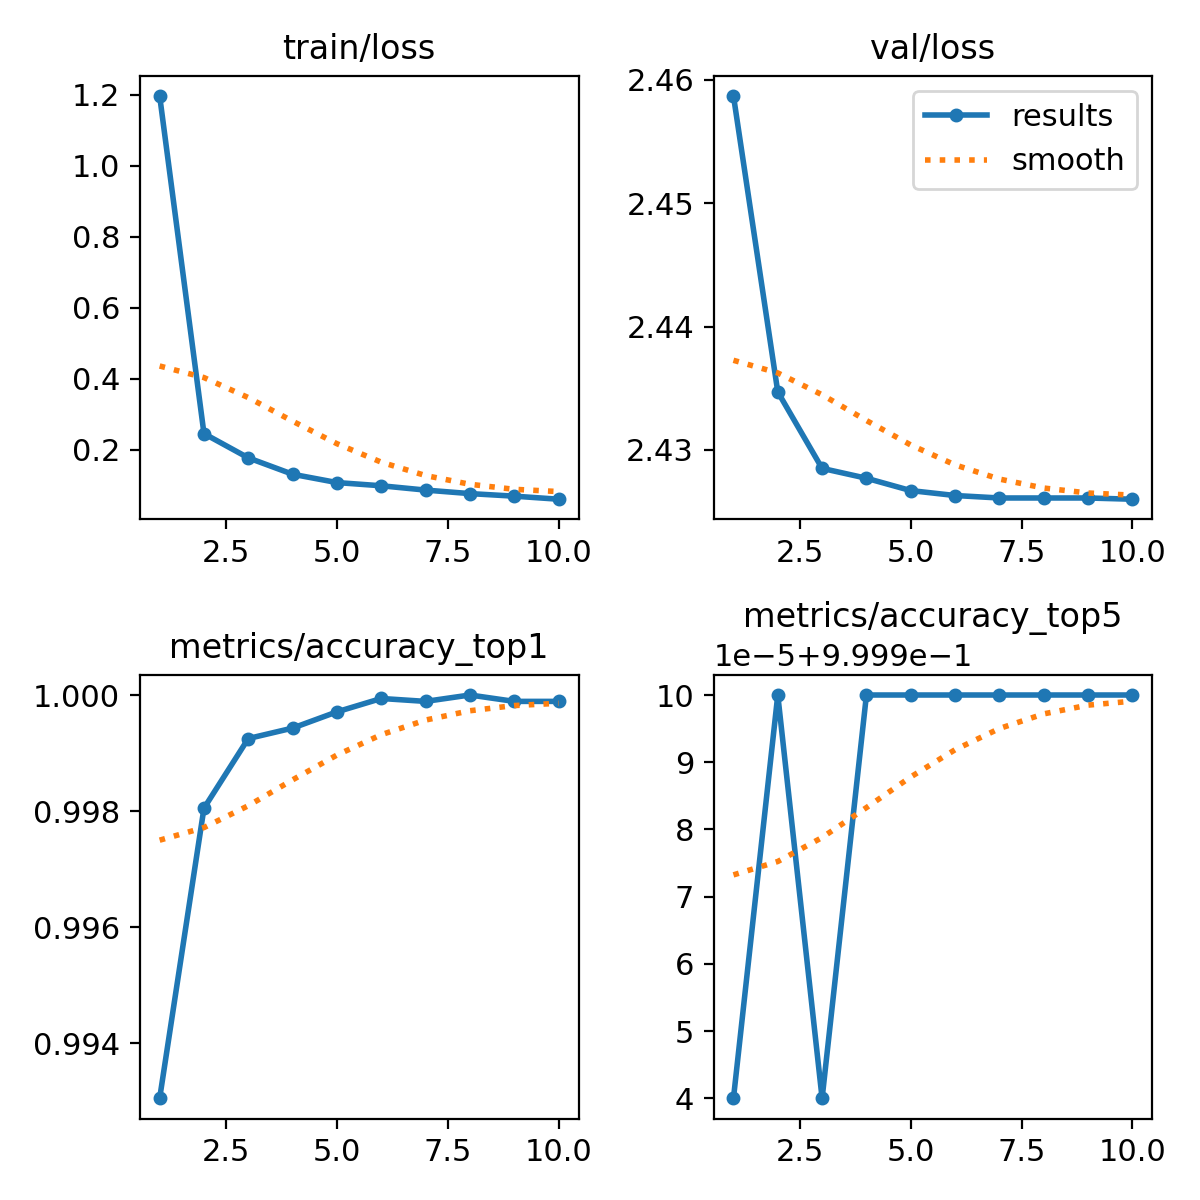

The data file committed next to this chart (first rows):
epoch, train/loss, metrics/accuracy_top1, metrics/accuracy_top5, val/loss, lr/pg0, lr/pg1, lr/pg2
1, 1.198, 0.993, 0.9999, 2.459, 0.003852, 0.003852, 0.003852
2, 0.2457, 0.998, 1, 2.435, 0.006942, 0.006942, 0.006942
3, 0.1773, 0.9992, 0.9999, 2.429, 0.008018, 0.008018, 0.008018
4, 0.1311, 0.9994, 1, 2.428, 0.007028, 0.007028, 0.007028
5, 0.1076, 0.9997, 1, 2.427, 0.006037, 0.006037, 0.006037
6, 0.09859, 0.9999, 1, 2.426, 0.005046, 0.005046, 0.005046
7, 0.08643, 0.9999, 1, 2.426, 0.004056, 0.004056, 0.004056
8, 0.07654, 1, 1, 2.426, 0.003065, 0.003065, 0.003065
9, 0.06933, 0.9999, 1, 2.426, 0.002074, 0.002074, 0.002074
10, 0.0607, 0.9999, 1, 2.426, 0.001083, 0.001083, 0.001083
